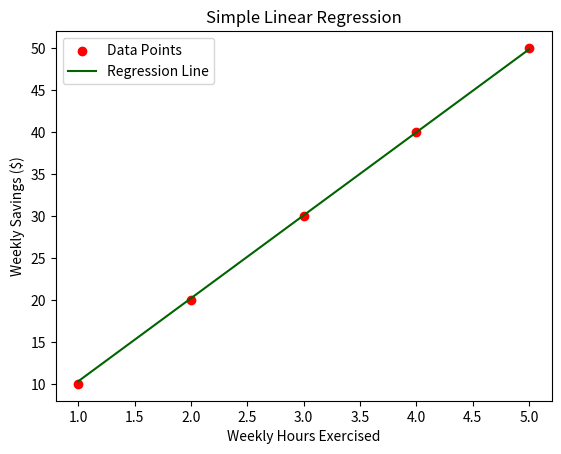

Source code (Python):
import pandas as pd 
import numpy as np 
import matplotlib.pyplot as plt 
 
data = { 
    "Weekly Hours Exercised (X)": [1, 2, 3, 4, 5], 
    "Weekly Savings (Y)($)": [10, 20, 30, 40, 50] 
} 
 
df = pd.DataFrame(data) 
X = df["Weekly Hours Exercised (X)"].values 
Y = df["Weekly Savings (Y)($)"].values 
 
def prediction(beta_0, beta_1, X): 
    return beta_0 + beta_1 * X 
 
def cost(Y_pred, Y_actual): 
    return np.mean((Y_pred - Y_actual) ** 2) 
 
def gradient(X, Y, beta_0, beta_1, alpha, iterations): 
    n = len(Y) 
    for _ in range(iterations): 
        Y_pred = prediction(beta_0, beta_1, X) 
        d_beta_0 = -2 * np.sum(Y - Y_pred) / n 
        d_beta_1 = -2 * np.sum((Y - Y_pred) * X) / n 
        beta_0 -= alpha * d_beta_0 
        beta_1 -= alpha * d_beta_1 
    return beta_0, beta_1 
beta_0, beta_1 = gradient(X, Y, 0, 1, 0.01, 500) 
 
savings_6 = prediction(beta_0, beta_1, 6) 
savings_10 = prediction(beta_0, beta_1, 10) 
 
print(f"Predicted savings for 6 hours: ${savings_6:.2f}") 
print(f"Predicted savings for 10 hours: ${savings_10:.2f}") 
 
plt.scatter(X, Y, color='red', label='Data Points') 
line = [prediction(beta_0, beta_1, x) for x in X] 
plt.plot(X, line, color='darkgreen', label='Regression Line') 
plt.xlabel('Weekly Hours Exercised') 
plt.ylabel('Weekly Savings ($)') 
plt.title('Simple Linear Regression') 
plt.legend() 
plt.show()
